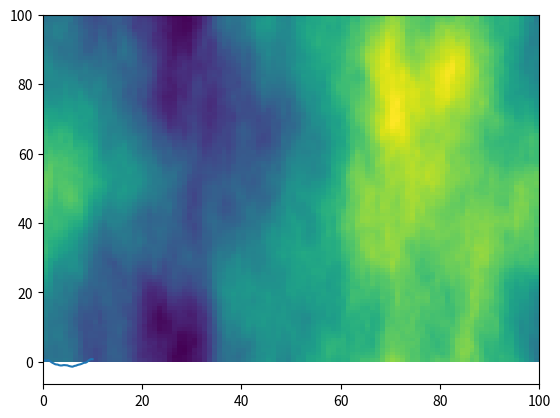

Write the Python code that produced this figure.
import itertools as it
import numpy as np
from matplotlib import pyplot as plt
from scipy import linalg
from scipy import sparse
from scipy import spatial

np.random.seed(0)

SAMPLE_1D = True
SAMPLE_2D = True
SAMPLE_2D_ANISOTROPIC = True
SAMPLE_FEM = False

# TODO: benchmark on something
# TODO: use non-periodic finite difference boundary conditions

if SAMPLE_1D:

    a = 1
    l = 1

    # Set up coordinates
    xs = np.linspace(0, 10, 1001)
    nx = len(xs)
    h = xs[1] - xs[0]

    H = np.zeros((nx, nx))

    for i in range(nx):
        H[i, i] = 1 + 2 * l**2 / h**2
        H[i, (i-1)%nx] = -l**2 / h**2
        H[i, (i+1)%nx] = -l**2 / h**2

    W = np.sqrt(a * l / h) * np.random.normal(0.0, 1.0, nx)

    X = np.linalg.solve(H, W)

    plt.plot(xs, X)
    plt.show()


if SAMPLE_2D:

    a = 1
    l = 50
    
    xs = np.linspace(1, 100, 100)
    nx = len(xs)
    h = xs[1] - xs[0]

    # Form finite difference operator
    A = sparse.lil_matrix((nx, nx), dtype=np.float64)
    A.setdiag(-2)
    A.setdiag(1, k=1)
    A.setdiag(1, k=-1)
    A[0,-1] = 1
    A[-1,0] = 1

    A /= (h**2)
    A *= l**2

    I = sparse.eye(nx**2)
    J = sparse.eye(nx)

    H = I - sparse.kron(A, J) - sparse.kron(J, A)

    W = np.sqrt(a * l**2 / h**2) * np.random.normal(0.0, 1.0, nx**2)

    X = sparse.linalg.spsolve(H, W)
    
    plt.pcolormesh(np.reshape(X, (nx, nx)))
    plt.show()


if SAMPLE_2D_ANISOTROPIC:

    a = 1
    lx = 50
    ly = 20
    
    xs = np.linspace(1, 100, 100)
    nx = len(xs)
    h = xs[1] - xs[0]

    A = sparse.lil_matrix((nx, nx), dtype=np.float64)
    A.setdiag(-2)
    A.setdiag(1, k=1)
    A.setdiag(1, k=-1)
    A[0, -1] = 1
    A[-1, 0] = 1

    A /= (h**2)

    I = sparse.eye(nx**2)
    J = sparse.eye(nx)

    H = I - lx**2 * sparse.kron(A, J) - ly**2 * sparse.kron(J, A)

    W = np.sqrt(a * lx * ly / h**2) * np.random.normal(0.0, 1.0, nx ** 2)

    X = sparse.linalg.spsolve(H, W)
    
    plt.pcolormesh(np.reshape(X, (nx, nx)))
    plt.show()


# TODO: compute redo manually and compute integrals numerically

if SAMPLE_FEM:

    alpha = 1.0
    l = 0.5

    xs = np.linspace(0, 10, 11)
    ys = np.linspace(0, 10, 11)

    mesh = spatial.Delaunay([(x, y) for x in xs for y in ys])

    # Row and column in the matrix for each basis function
    A = sparse.lil_matrix((mesh.npoints, mesh.npoints))

    # Iterate through the simplices
    for i, simplex in enumerate(mesh.simplices):
        
        points = mesh.points[simplex, :]

        # Iterate through each pair of coordinates in the simplex
        for j in range(3):

            # Extract the index of the point under consideration
            pj = simplex[j]

            # Generate the transformation matrix
            T = np.delete(points, j, axis=0).T # TODO: check by hand that this is actually working
            dT = np.abs(np.linalg.det(T))

            for k in range(3): 
                
                pk = simplex[k]

                integral = 1/12 if j == k else 1/24
                A[pj, pk] += dT * integral


    # Each row of the matrix corresponds to a node 
    # For each node, locate its neighbours -- these will be the non-zero elements of the matrix
    # Extract the coordinates of the simplex each pair of nodes is part of
    # Generate mapping to standard triangle
    # Evaluate integral of basis functions corresponding to the two points over the standardised triangle
    # Transform to get original triangle

    spatial.delaunay_plot_2d(mesh)
    plt.show()

    pass